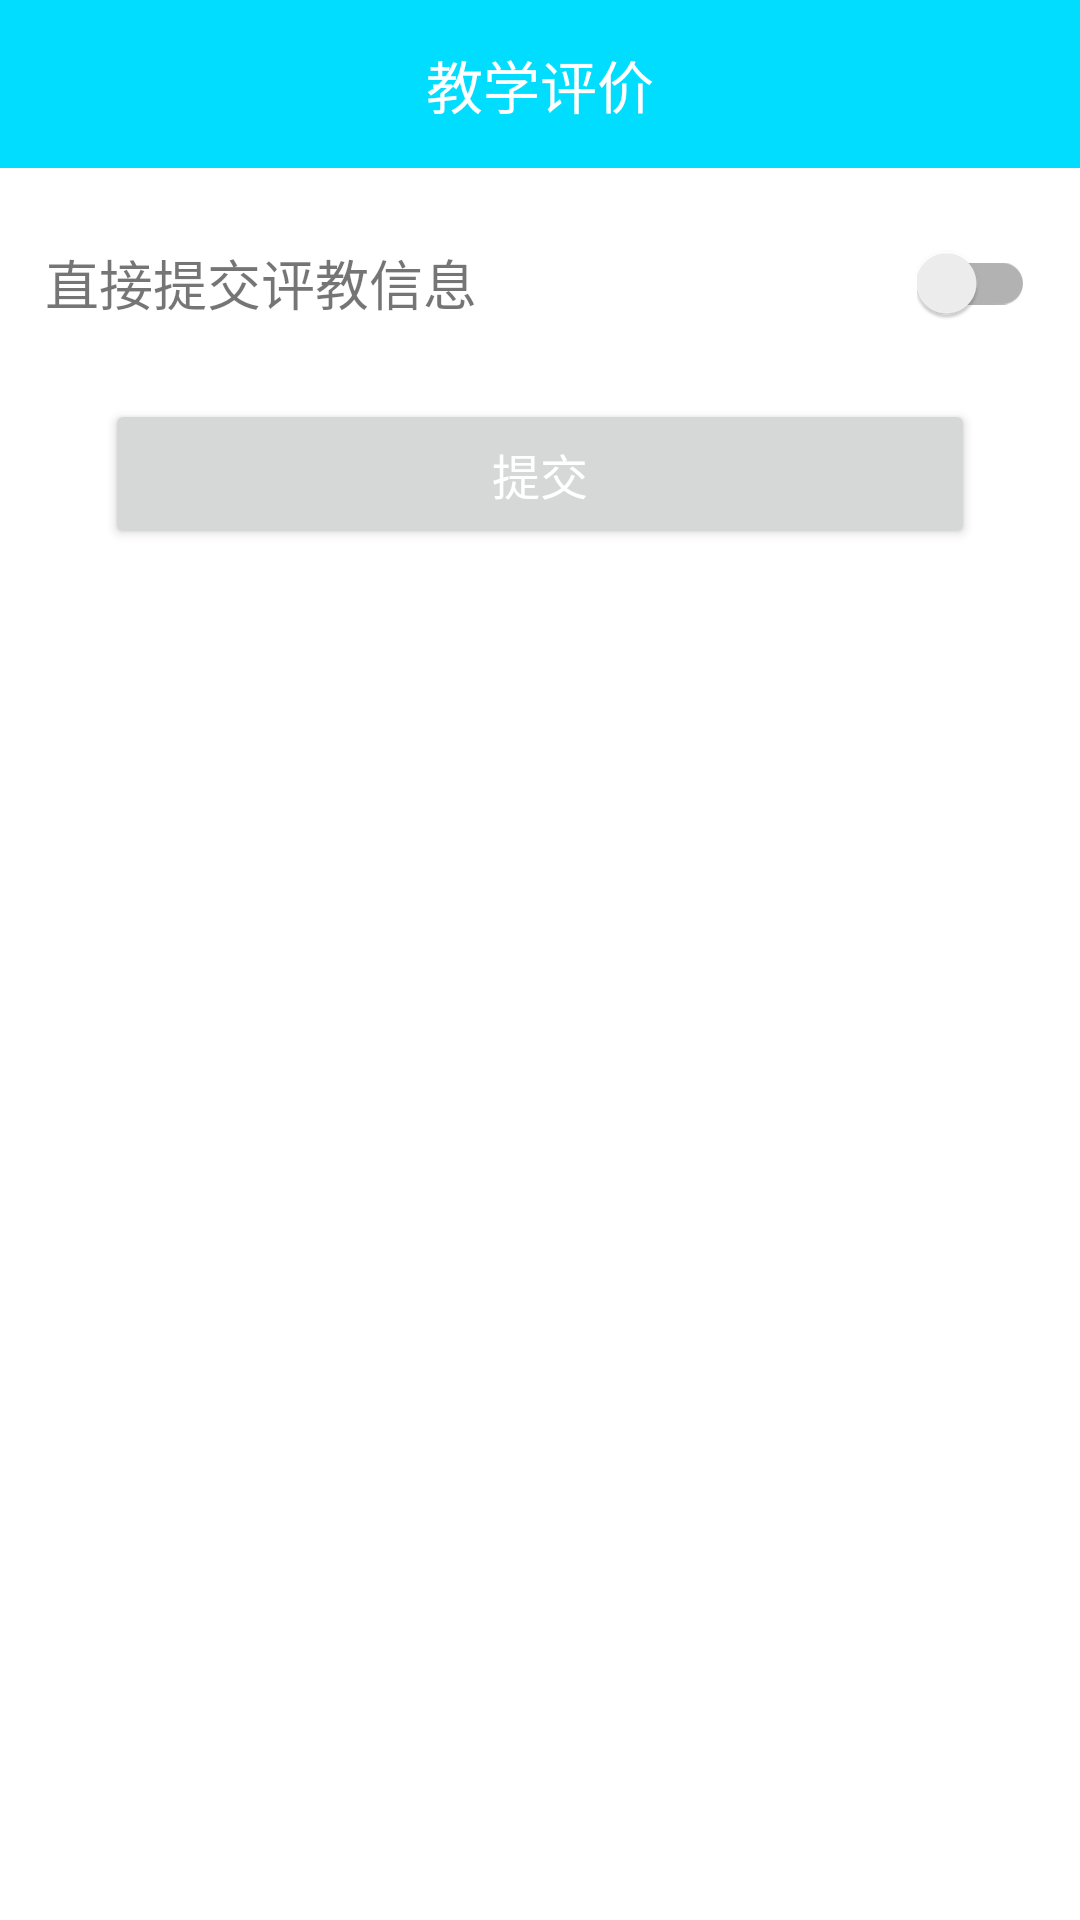

Produce the Android XML layout that renders to this screen, including the resource entries it uses.
<!-- AndroidManifest.xml: application theme AppTheme -->
<!-- res/layout/activity_evaluate.xml -->
<?xml version="1.0" encoding="utf-8"?>
<LinearLayout xmlns:android="http://schemas.android.com/apk/res/android"
    xmlns:app="http://schemas.android.com/apk/res-auto"
    xmlns:tools="http://schemas.android.com/tools"
    android:layout_width="match_parent"
    android:layout_height="match_parent"
    android:orientation="vertical"
    tools:context=".Activity.EvaluateActivity">

    <android.support.v7.widget.Toolbar
        android:id="@+id/evaluateToolbar"
        android:layout_width="match_parent"
        android:layout_height="?attr/actionBarSize"
        android:layout_gravity="center_horizontal"
        android:background="?attr/colorPrimary"
        app:theme="@style/ThemeToolbar">

        <RelativeLayout
            android:layout_width="wrap_content"
            android:layout_height="wrap_content"
            android:layout_gravity="center">

            <TextView
                android:layout_width="wrap_content"
                android:layout_height="wrap_content"
                android:layout_centerHorizontal="true"
                android:layout_centerVertical="true"
                android:layout_marginRight="5dp"
                android:text="教学评价"
                android:textAlignment="center"
                android:textColor="#ffffff"
                android:textSize="19sp" />

        </RelativeLayout>

    </android.support.v7.widget.Toolbar>

    <LinearLayout
        android:layout_width="match_parent"
        android:layout_height="match_parent"
        android:orientation="vertical">

        <RelativeLayout
            android:layout_width="match_parent"
            android:layout_height="wrap_content"
            android:layout_marginTop="25dp"
            android:paddingLeft="15dp"
            android:paddingRight="15dp">

            <TextView
                android:layout_width="wrap_content"
                android:layout_height="wrap_content"
                android:text="直接提交评教信息"
                android:textSize="18sp" />

            <android.support.v7.widget.SwitchCompat
                android:id="@+id/evaluateSwitchCompat"
                android:layout_width="wrap_content"
                android:layout_height="wrap_content"
                android:layout_alignParentRight="true" />

        </RelativeLayout>

        <Button
            android:id="@+id/evaluateSubmit"
            android:layout_width="match_parent"
            android:layout_height="50dp"
            android:layout_marginLeft="35dp"
            android:layout_marginTop="25dp"
            android:layout_marginRight="35dp"
            android:text="提交"
            android:textColor="#ffffff"
            android:textSize="16sp"
            android:theme="@style/AppTheme.BlueButton" />

    </LinearLayout>


</LinearLayout>
<!-- resources referenced by this layout -->
<resources>
  <style name="AppTheme" parent="Theme.AppCompat.Light.NoActionBar">
          <item name="windowActionBar">false</item>
          <item name="windowNoTitle">true</item>
          <item name="android:windowActionBar">false</item>
          <item name="android:windowNoTitle">true</item>
          <item name="android:statusBarColor">@android:color/transparent</item>
          <item name="android:navigationBarColor">@android:color/transparent</item>
          <item name="android:windowDrawsSystemBarBackgrounds">true</item>
      </style>
</resources>
